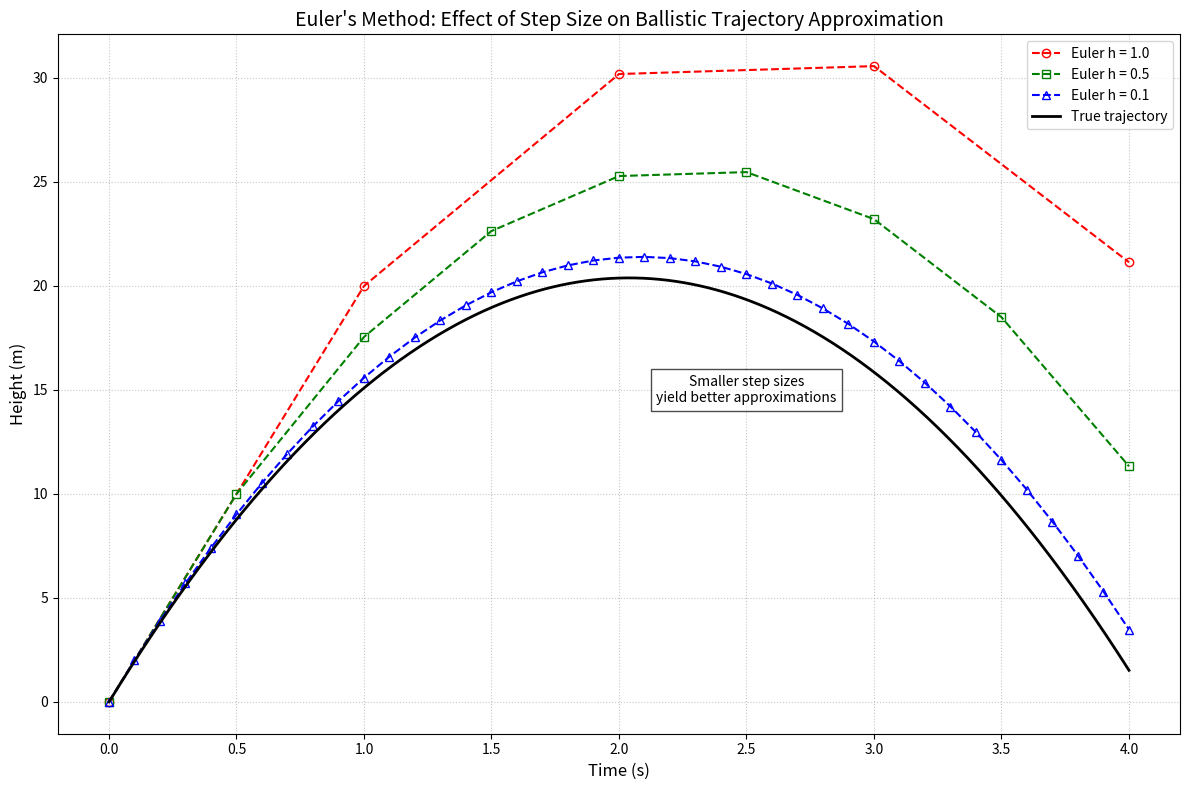

Write the Python code that produced this figure.
import numpy as np
import matplotlib.pyplot as plt

def f(y, t):
    """
    Derivative function for vertical motion under gravity.
    y[0] is position, y[1] is velocity.
    """
    g = 9.81  # acceleration due to gravity (m/s^2)
    return np.array([y[1], -g])

def euler_method(f, y0, t0, t_end, h):
    """
    Implement Euler's method for the entire time range.
    """
    t = np.arange(t0, t_end + h, h)
    y = np.zeros((len(t), 2))
    y[0] = y0
    for i in range(1, len(t)):
        y[i] = y[i-1] + h * f(y[i-1], t[i-1])
    return t, y

def true_solution(t):
    """
    Analytical solution for the ballistic trajectory.
    """
    y0, v0 = 0, 20  # initial height and velocity
    g = 9.81
    return y0 + v0*t - 0.5*g*t**2, v0 - g*t

# Set up the problem
t0, t_end = 0, 4
y0 = np.array([0, 20])  # initial height = 0, initial velocity = 20 m/s

# Different step sizes
step_sizes = [1.0, 0.5, 0.1]
colors = ['r', 'g', 'b']
markers = ['o', 's', '^']

# True solution
t_fine = np.linspace(t0, t_end, 1000)
y_true, v_true = true_solution(t_fine)

# Plotting
plt.figure(figsize=(12, 8))

# Plot Euler approximations
for h, color, marker in zip(step_sizes, colors, markers):
    t, y = euler_method(f, y0, t0, t_end, h)
    plt.plot(t, y[:, 0], color=color, marker=marker, linestyle='--', 
             label=f'Euler h = {h}', markersize=6, markerfacecolor='none')

# Plot true solution last so it's on top
plt.plot(t_fine, y_true, 'k-', label='True trajectory', linewidth=2, zorder=10)

plt.xlabel('Time (s)', fontsize=12)
plt.ylabel('Height (m)', fontsize=12)
plt.title("Euler's Method: Effect of Step Size on Ballistic Trajectory Approximation", fontsize=14)
plt.legend(fontsize=10)
plt.grid(True, linestyle=':', alpha=0.7)

# Add text to explain the effect of step size
plt.text(2.5, 15, "Smaller step sizes\nyield better approximations", 
         bbox=dict(facecolor='white', edgecolor='black', alpha=0.7),
         fontsize=10, ha='center', va='center')

plt.tight_layout()
plt.show()